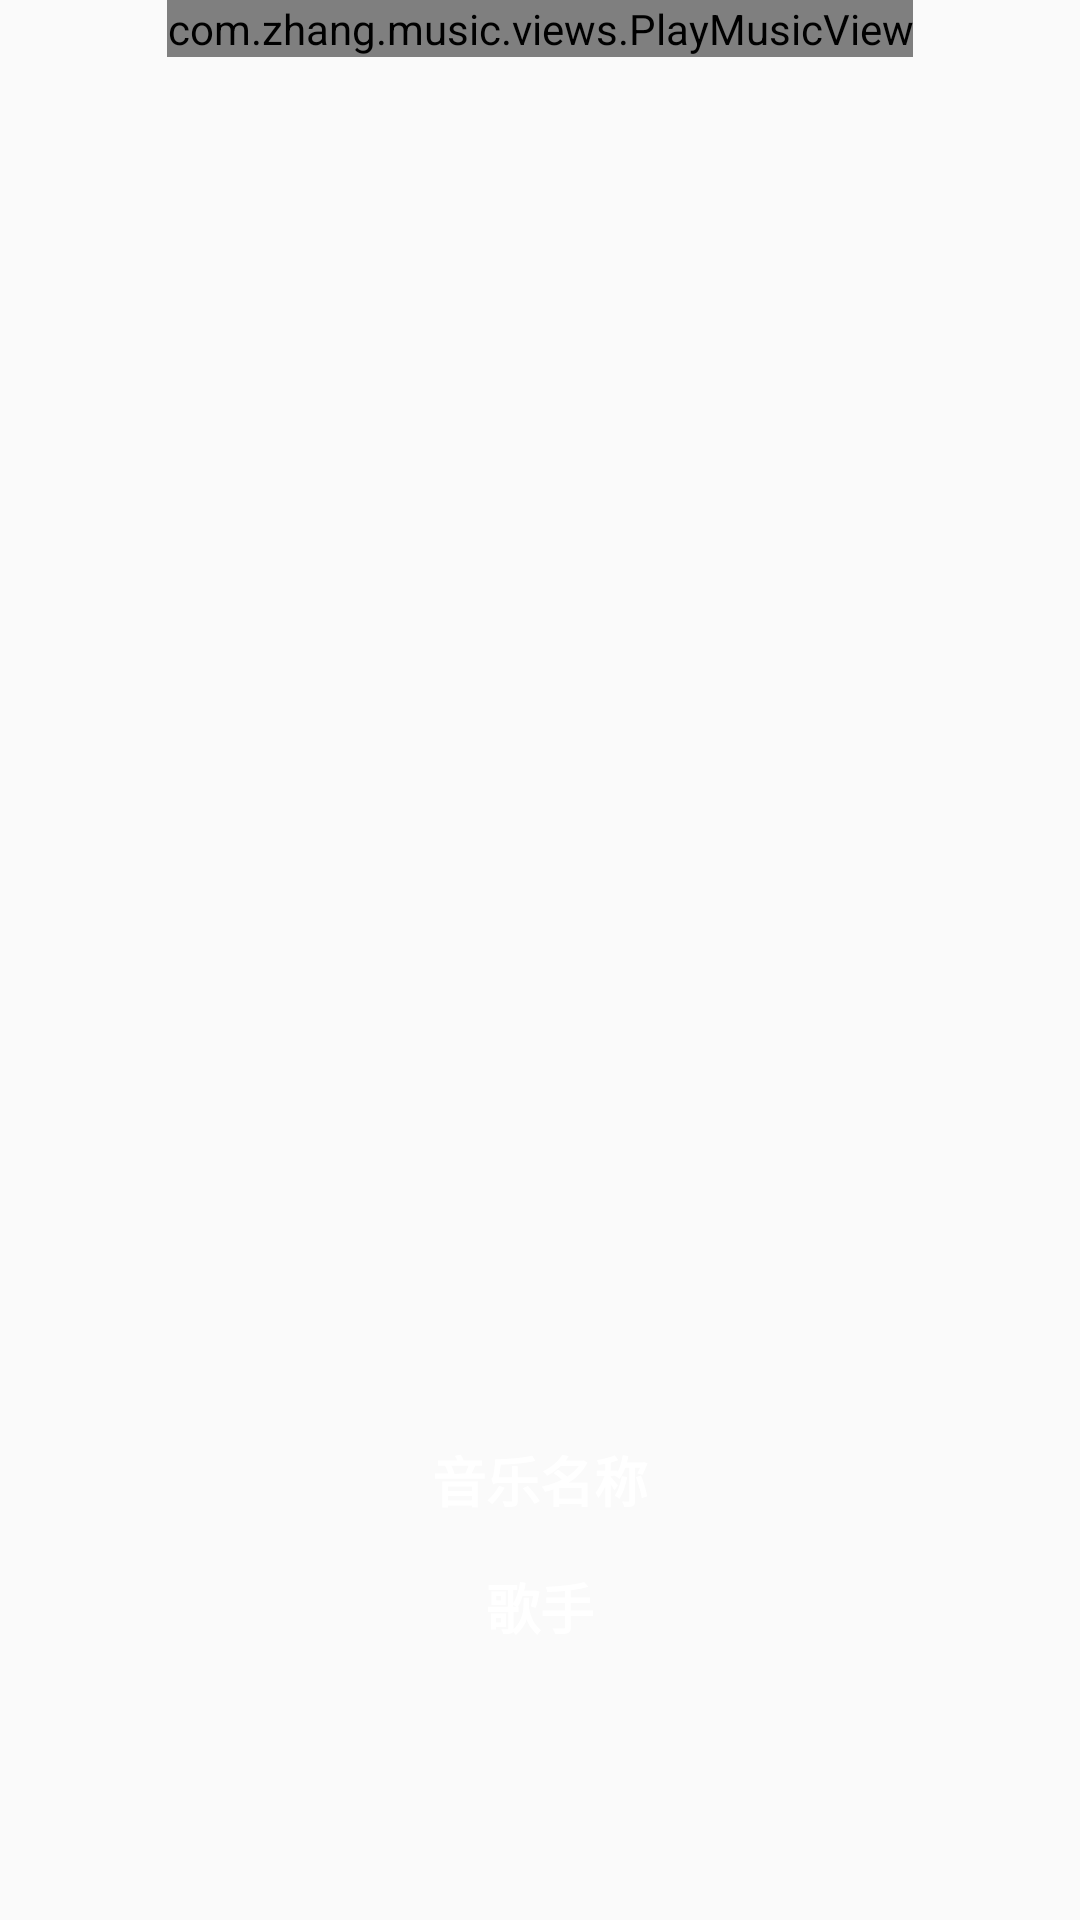

Android layout source for this screen:
<!-- AndroidManifest.xml: application theme AppTheme -->
<!-- res/layout/activity_play_music.xml -->
<?xml version="1.0" encoding="utf-8"?>

<FrameLayout
    xmlns:android="http://schemas.android.com/apk/res/android"
    xmlns:app="http://schemas.android.com/apk/res-auto"
    xmlns:tools="http://schemas.android.com/tools"
    android:layout_width="match_parent"
    android:layout_height="match_parent"
    tools:context=".activitys.PlayMusicActivity">

    <ImageView
        android:id="@+id/iv_bg"
        android:layout_width="match_parent"
        android:layout_height="match_parent"
        android:scaleType="centerCrop"
        android:src="@mipmap/img1"/>

    <com.zhang.music.views.PlayMusicView
        android:id="@+id/play_music_view"
        android:layout_width="wrap_content"
        android:layout_height="wrap_content"
        android:layout_gravity="center_horizontal">

    </com.zhang.music.views.PlayMusicView>

    <ImageView
        android:layout_width="wrap_content"
        android:layout_height="wrap_content"
        android:src="@mipmap/no_bar_back"
        android:layout_margin="@dimen/marginSize"
        android:onClick="onBackClick"/>
    <LinearLayout
        android:layout_width="match_parent"
        android:layout_height="wrap_content"
        android:orientation="vertical"
        android:gravity="center_horizontal"
        android:layout_marginTop="480dp">

        <TextView
            android:layout_width="wrap_content"
            android:layout_height="wrap_content"
            android:text="音乐名称"
            android:textColor="@android:color/white"
            android:textStyle="bold"
            android:textSize="@dimen/titleSize"/>

        <TextView
            android:layout_width="wrap_content"
            android:layout_height="wrap_content"
            android:text="歌手"
            android:textColor="@android:color/white"
            android:textStyle="bold"
            android:textSize="@dimen/titleSize"
            android:layout_marginTop="@dimen/marginSize"/>

    </LinearLayout>

</FrameLayout>
<!-- resources referenced by this layout -->
<resources>
  <dimen name="marginSize">16dp</dimen>
  <dimen name="titleSize">18sp</dimen>
  <style name="AppTheme" parent="Theme.AppCompat.Light.DarkActionBar">
          
          <item name="colorPrimaryDark">@color/mainColor</item>
          <item name="android:windowAnimationStyle">@style/AnimationActivity</item>
          
      </style>
  <color name="mainColor">#ff1e1b</color>
  <style name="AnimationActivity" parent="@android:style/Animation.Activity">
  
          
          <item name="android:activityOpenEnterAnimation">@anim/open_enter</item>
          
          <item name="android:fragmentCloseExitAnimation">@anim/open_exit</item>
          
          <item name="android:fragmentCloseExitAnimation">@anim/close_exit</item>
          
          <item name="android:activityOpenEnterAnimation">@anim/close_enter</item>
  
      </style>
</resources>
